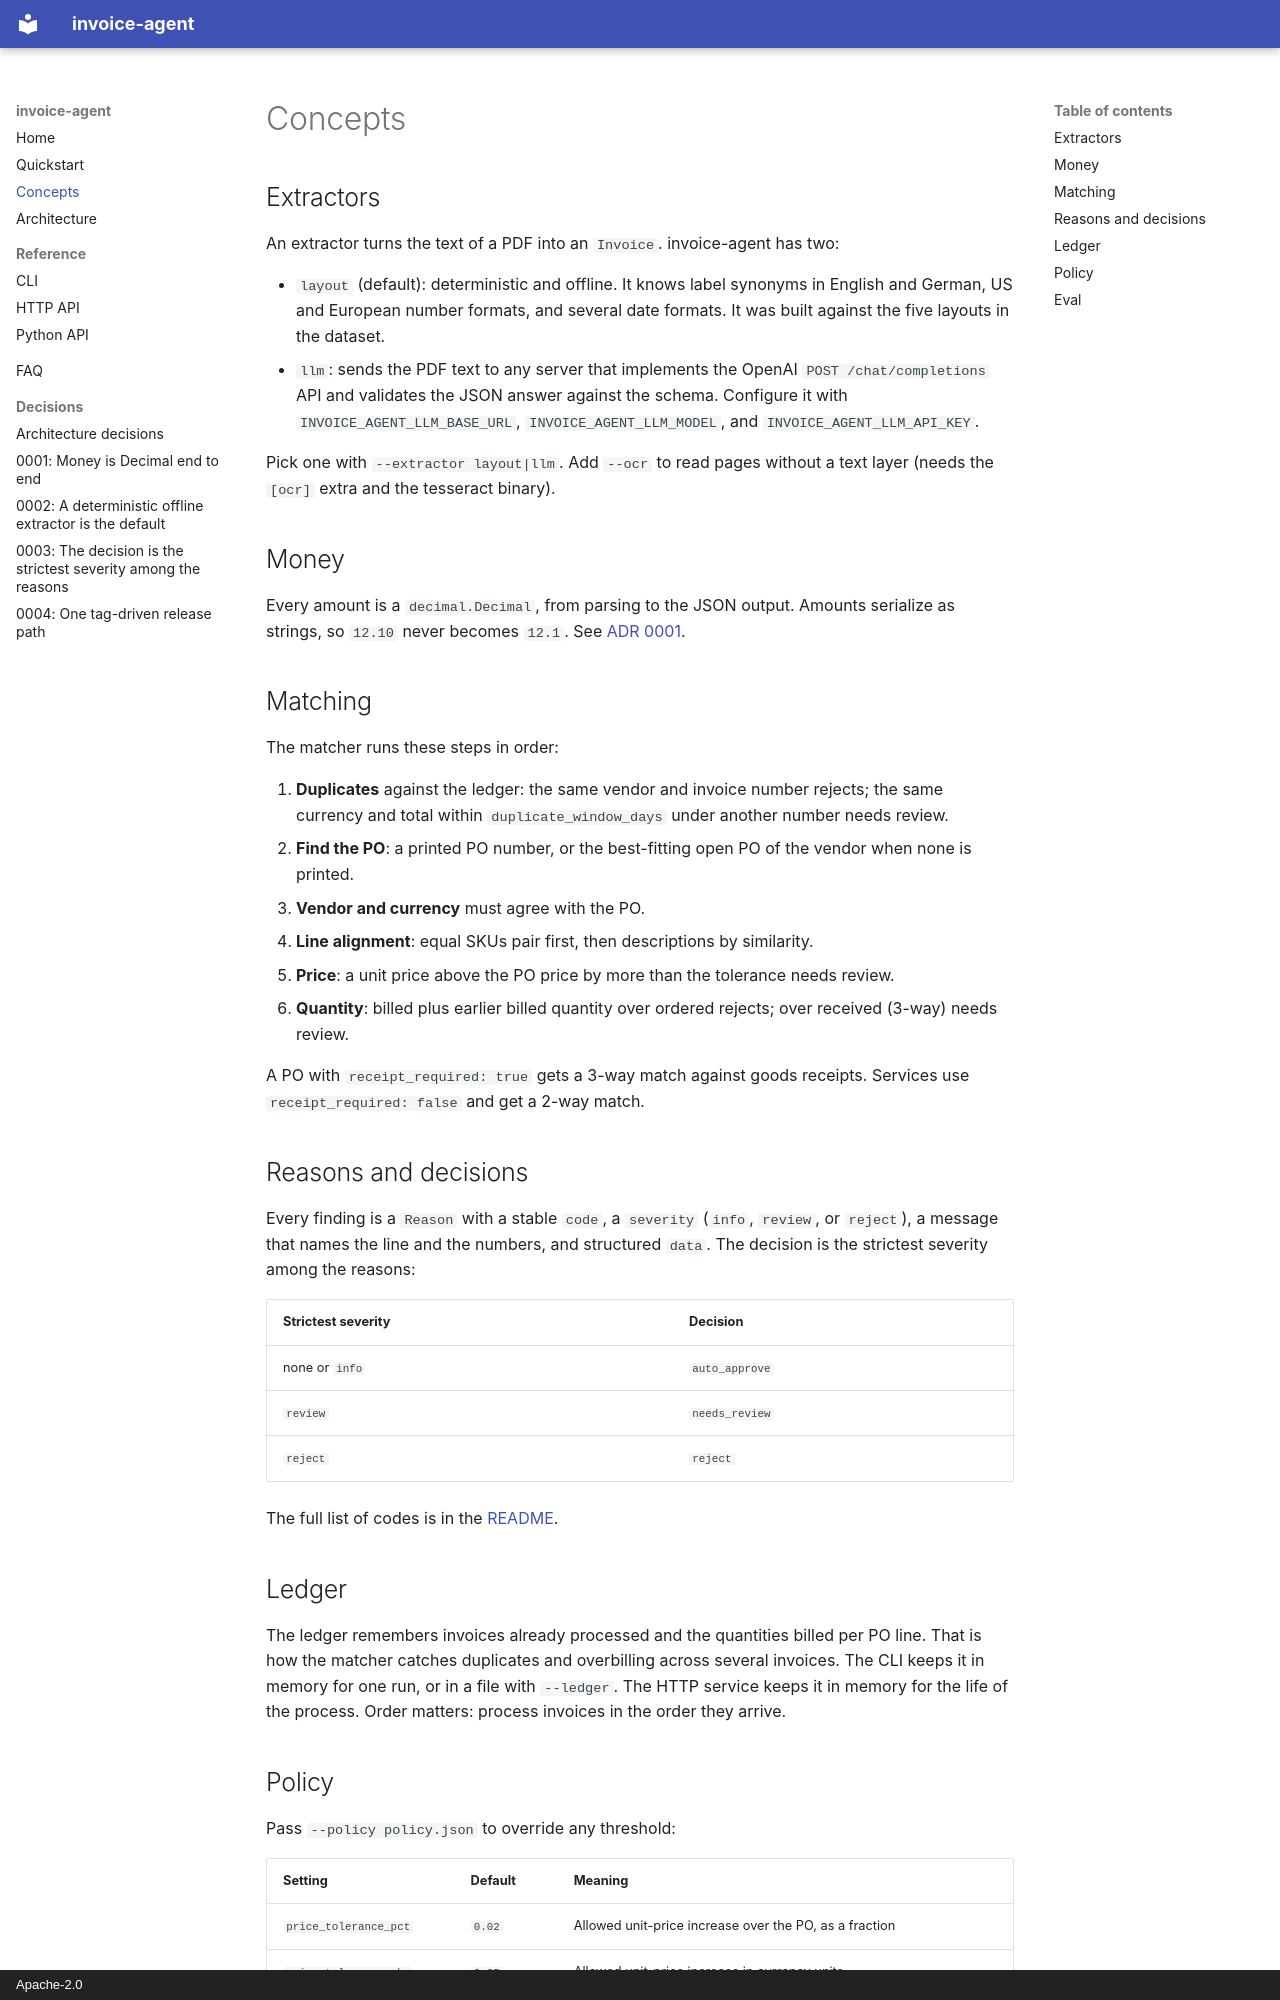

repository: superintelligenceco/invoice-agent · page: concepts/index.html · generator: mkdocs · copyright: Apache-2.0

# Concepts

## Extractors

An extractor turns the text of a PDF into an `Invoice`. invoice-agent has two:

- `layout` (default): deterministic and offline. It knows label synonyms in English and German,
  US and European number formats, and several date formats. It was built against the five
  layouts in the dataset.
- `llm`: sends the PDF text to any server that implements the OpenAI `POST /chat/completions`
  API and validates the JSON answer against the schema. Configure it with
  `INVOICE_AGENT_LLM_BASE_URL`, `INVOICE_AGENT_LLM_MODEL`, and `INVOICE_AGENT_LLM_API_KEY`.

Pick one with `--extractor layout|llm`. Add `--ocr` to read pages without a text layer (needs the
`[ocr]` extra and the tesseract binary).

## Money

Every amount is a `decimal.Decimal`, from parsing to the JSON output. Amounts serialize as
strings, so `12.10` never becomes `12.1`. See [ADR 0001](adr/0001-decimal-money.md).

## Matching

The matcher runs these steps in order:

1. **Duplicates** against the ledger: the same vendor and invoice number rejects; the same
   currency and total within `duplicate_window_days` under another number needs review.
2. **Find the PO**: a printed PO number, or the best-fitting open PO of the vendor when none is
   printed.
3. **Vendor and currency** must agree with the PO.
4. **Line alignment**: equal SKUs pair first, then descriptions by similarity.
5. **Price**: a unit price above the PO price by more than the tolerance needs review.
6. **Quantity**: billed plus earlier billed quantity over ordered rejects; over received (3-way)
   needs review.

A PO with `receipt_required: true` gets a 3-way match against goods receipts. Services use
`receipt_required: false` and get a 2-way match.

## Reasons and decisions

Every finding is a `Reason` with a stable `code`, a `severity` (`info`, `review`, or `reject`),
a message that names the line and the numbers, and structured `data`. The decision is the
strictest severity among the reasons:

| Strictest severity | Decision |
| --- | --- |
| none or `info` | `auto_approve` |
| `review` | `needs_review` |
| `reject` | `reject` |

The full list of codes is in the
[README](https://github.com/superintelligenceco/invoice-agent#reason-codes).

## Ledger

The ledger remembers invoices already processed and the quantities billed per PO line. That is
how the matcher catches duplicates and overbilling across several invoices. The CLI keeps it in
memory for one run, or in a file with `--ledger`. The HTTP service keeps it in memory for the life
of the process. Order matters: process invoices in the order they arrive.
